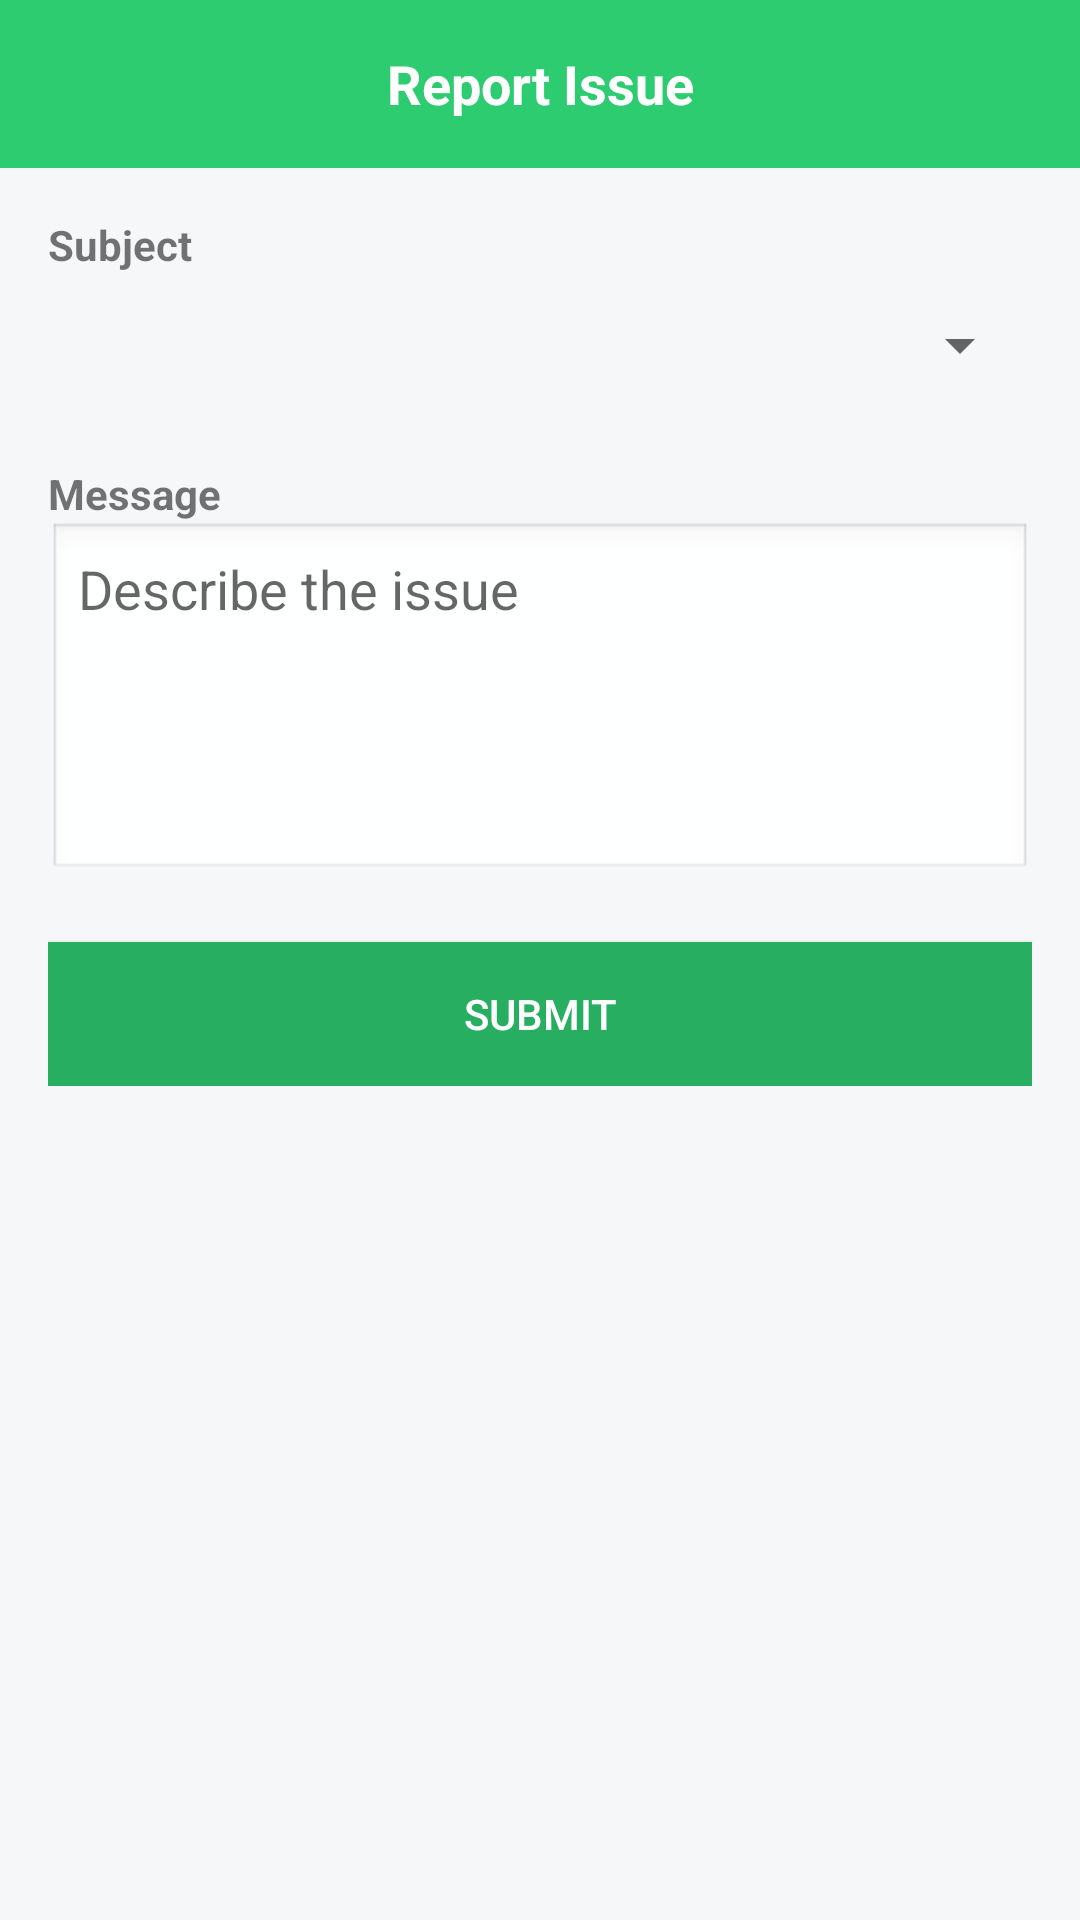

Android layout source for this screen:
<!-- AndroidManifest.xml: application theme Theme.EquadX.NoActionBar -->
<!-- res/layout/activity_report_issue.xml -->
<?xml version="1.0" encoding="utf-8"?>
<LinearLayout xmlns:android="http://schemas.android.com/apk/res/android"
    android:layout_width="match_parent"
    android:layout_height="match_parent"
    android:orientation="vertical"
    android:background="#F5F7F8">

    
    <TextView
        android:layout_width="match_parent"
        android:layout_height="56dp"
        android:background="#2ECC71"
        android:gravity="center"
        android:text="Report Issue"
        android:textColor="@android:color/white"
        android:textSize="18sp"
        android:textStyle="bold" />

    <LinearLayout
        android:layout_width="match_parent"
        android:layout_height="wrap_content"
        android:padding="16dp"
        android:orientation="vertical">

        
        <TextView
            android:text="Subject"
            android:textSize="14sp"
            android:textStyle="bold"
            android:layout_width="wrap_content"
            android:layout_height="wrap_content" />

        <Spinner
            android:id="@+id/subjectSpinner"
            android:layout_width="match_parent"
            android:layout_height="48dp"
            android:layout_marginBottom="16dp" />

        
        <TextView
            android:text="Message"
            android:textSize="14sp"
            android:textStyle="bold"
            android:layout_width="wrap_content"
            android:layout_height="wrap_content" />

        <EditText
            android:id="@+id/messageInput"
            android:layout_width="match_parent"
            android:layout_height="120dp"
            android:background="@android:drawable/edit_text"
            android:gravity="top"
            android:hint="Describe the issue"
            android:padding="10dp"
            android:layout_marginBottom="20dp" />

        
        <Button
            android:id="@+id/submitBtn"
            android:layout_width="match_parent"
            android:layout_height="48dp"
            android:text="Submit"
            android:textColor="@android:color/white"
            android:background="#27AE60" />
    </LinearLayout>

</LinearLayout>
<!-- resources referenced by this layout -->
<resources>
  <style name="Theme.EquadX.NoActionBar" parent="Theme.MaterialComponents.DayNight.NoActionBar">
  
          
          <item name="android:windowDrawsSystemBarBackgrounds">true</item>
  
          
          <item name="android:statusBarColor">@android:color/transparent</item>
  
      </style>
</resources>
